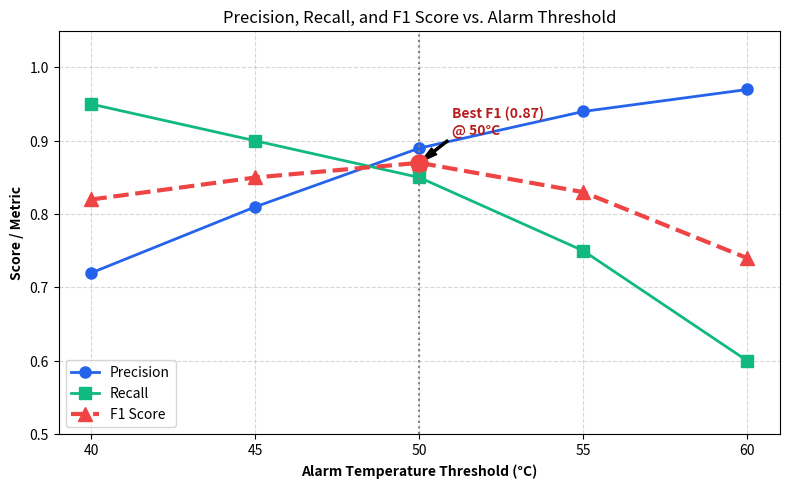

Generate this figure with matplotlib: (Note: this script raises an exception after producing the figure.)
import matplotlib
matplotlib.use('Agg')
import matplotlib.pyplot as plt

thresholds = [40, 45, 50, 55, 60]
precision = [0.72, 0.81, 0.89, 0.94, 0.97]
recall = [0.95, 0.90, 0.85, 0.75, 0.60]
f1 = [0.82, 0.85, 0.87, 0.83, 0.74]

fig, ax1 = plt.subplots(figsize=(8, 5), dpi=200)

ax1.set_xlabel('Alarm Temperature Threshold (°C)', fontweight='bold')
ax1.set_ylabel('Score / Metric', fontweight='bold')

ax1.plot(thresholds, precision, marker='o', label='Precision', color='#2563EB', linewidth=2, markersize=8)
ax1.plot(thresholds, recall, marker='s', label='Recall', color='#10B981', linewidth=2, markersize=8)
ax1.plot(thresholds, f1, marker='^', linestyle='--', label='F1 Score', color='#EF4444', linewidth=3, markersize=10)

# Highlight Best F1
ax1.axvline(x=50, color='gray', linestyle=':', linewidth=1.5)
ax1.scatter([50], [0.87], color='#EF4444', s=150, zorder=5)
ax1.annotate('Best F1 (0.87)\n@ 50°C', xy=(50, 0.87), xytext=(51, 0.91),
            arrowprops=dict(facecolor='black', shrink=0.05, width=1.5, headwidth=6),
            fontweight='bold', color='#B91C1C')

ax1.set_ylim([0.5, 1.05])
ax1.set_xticks(thresholds)
ax1.grid(True, linestyle='--', alpha=0.5)
ax1.legend(loc='lower left', frameon=True)

plt.title('Precision, Recall, and F1 Score vs. Alarm Threshold')
fig.tight_layout()
plt.savefig('/home/david/srtp/mcnn-pytorch-train/reports/defense/Final/ir_threshold_metrics.png')
print("Line chart saved.")
